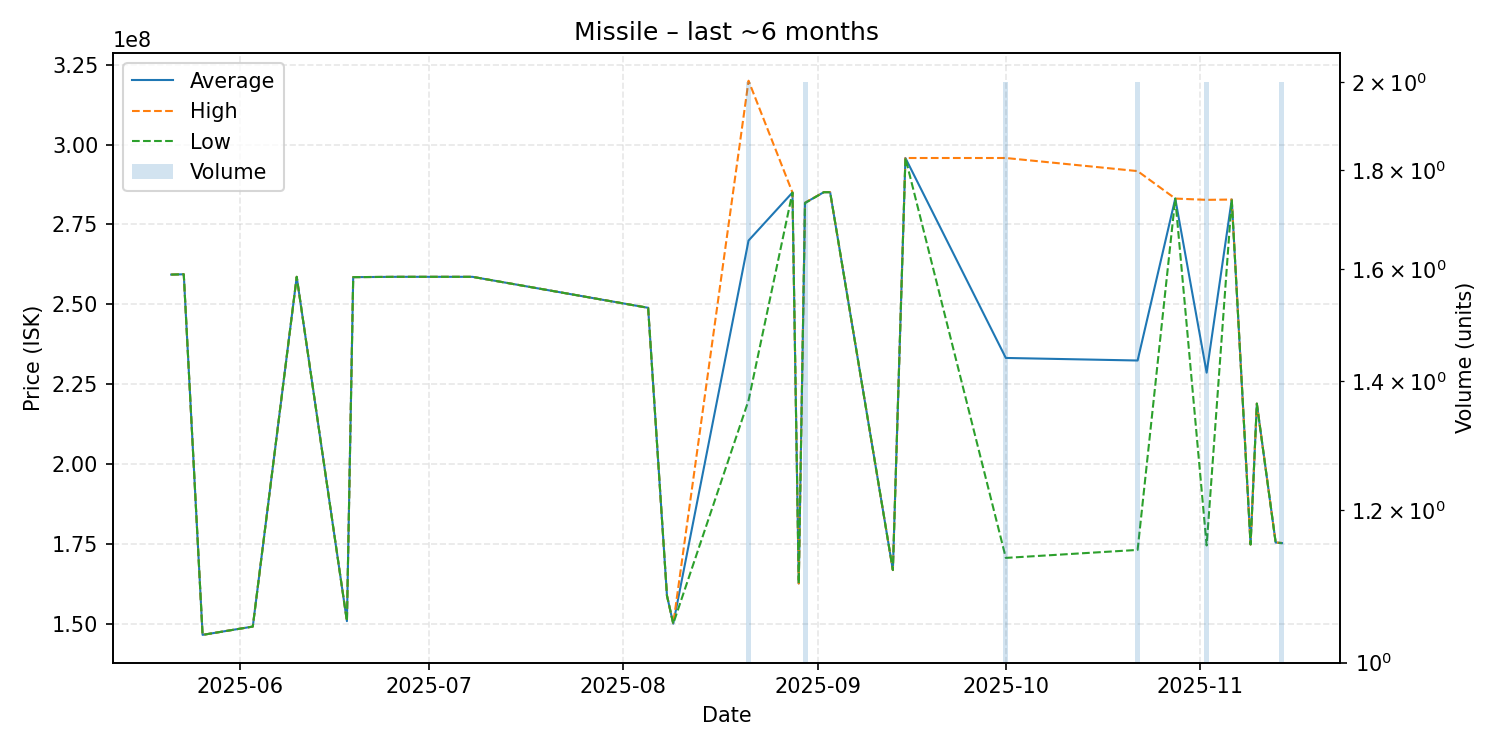

The table this chart was drawn from, first rows:
date, average, highest, lowest, order_count, volume
2025-05-21, 259300000, 259300000, 259300000, 1, 1
2025-05-23, 259400000, 259400000, 259400000, 1, 1
2025-05-26, 146500000, 146500000, 146500000, 1, 1
2025-06-03, 149100000, 149100000, 149100000, 1, 1
2025-06-10, 258600000, 258600000, 258600000, 1, 1
2025-06-18, 150800000, 150800000, 150800000, 1, 1
2025-06-19, 258500000, 258500000, 258500000, 1, 1
2025-06-26, 258600000, 258600000, 258600000, 1, 1
2025-07-08, 258600000, 258600000, 258600000, 1, 1
2025-08-05, 248900000, 248900000, 248900000, 1, 1
2025-08-08, 158800000, 158800000, 158800000, 1, 1
2025-08-09, 150000000, 150000000, 150000000, 1, 1
2025-08-21, 269950000, 320000000, 219900000, 2, 2
2025-08-28, 285000000, 285000000, 285000000, 1, 1
2025-08-29, 162600000, 162600000, 162600000, 1, 1
2025-08-30, 281750000, 281800000, 281700000, 2, 2
2025-09-02, 285100000, 285100000, 285100000, 1, 1
2025-09-03, 285100000, 285100000, 285100000, 1, 1
2025-09-13, 166800000, 166800000, 166800000, 1, 1
2025-09-15, 295800000, 295800000, 295800000, 1, 1
2025-10-01, 233200000, 295800000, 170600000, 2, 2
2025-10-22, 232400000, 291700000, 173100000, 2, 2
2025-10-28, 283100000, 283100000, 283100000, 1, 1
2025-11-02, 228600000, 282700000, 174500000, 2, 2
2025-11-06, 282800000, 282800000, 282800000, 1, 1
2025-11-09, 174800000, 174800000, 174800000, 1, 1
2025-11-10, 218900000, 218900000, 218900000, 1, 1
2025-11-13, 175400000, 175400000, 175400000, 1, 1
2025-11-14, 175250000, 175300000, 175200000, 2, 2
